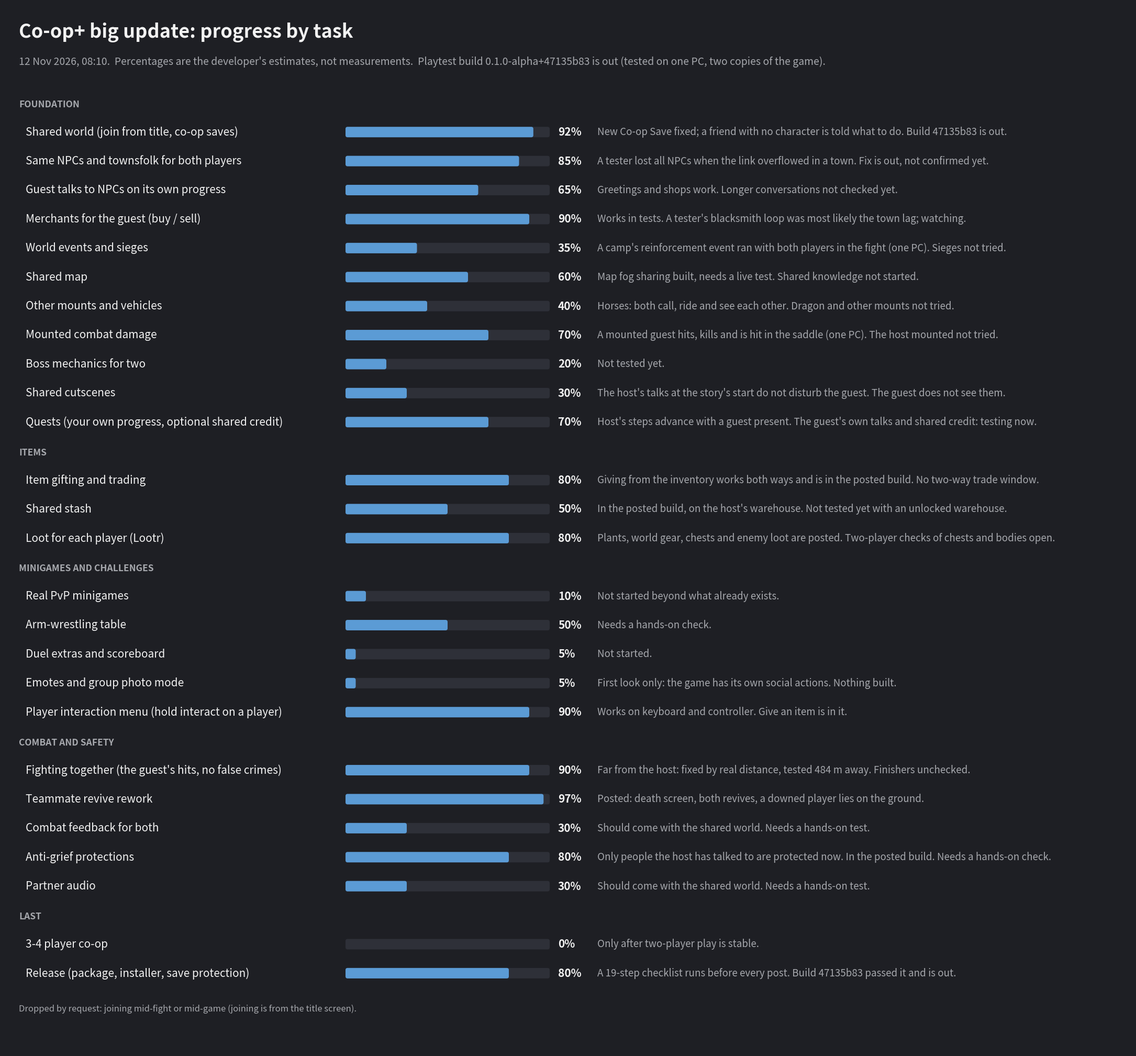

The matplotlib source for this figure: (Note: this script raises an exception after producing the figure.)
# The progress-by-task chart (regenerate when a release is ready; edit the rows, run from the repo root).
import matplotlib; matplotlib.use('Agg')
import matplotlib.pyplot as plt
from matplotlib.patches import FancyBboxPatch
G = [
("FOUNDATION", [
 ("Shared world (join from title, co-op saves)", 92, "New Co-op Save fixed; a friend with no character is told what to do. Build 47135b83 is out."),
 ("Same NPCs and townsfolk for both players", 85, "A tester lost all NPCs when the link overflowed in a town. Fix is out, not confirmed yet."),
 ("Guest talks to NPCs on its own progress", 65, "Greetings and shops work. Longer conversations not checked yet."),
 ("Merchants for the guest (buy / sell)", 90, "Works in tests. A tester's blacksmith loop was most likely the town lag; watching."),
 ("World events and sieges", 35, "A camp's reinforcement event ran with both players in the fight (one PC). Sieges not tried."),
 ("Shared map", 60, "Map fog sharing built, needs a live test. Shared knowledge not started."),
 ("Other mounts and vehicles", 40, "Horses: both call, ride and see each other. Dragon and other mounts not tried."),
 ("Mounted combat damage", 70, "A mounted guest hits, kills and is hit in the saddle (one PC). The host mounted not tried."),
 ("Boss mechanics for two", 20, "Not tested yet."),
 ("Shared cutscenes", 30, "The host's talks at the story's start do not disturb the guest. The guest does not see them."),
 ("Quests (your own progress, optional shared credit)", 70, "Host's steps advance with a guest present. The guest's own talks and shared credit: testing now."),
]),
("ITEMS", [
 ("Item gifting and trading", 80, "Giving from the inventory works both ways and is in the posted build. No two-way trade window."),
 ("Shared stash", 50, "In the posted build, on the host's warehouse. Not tested yet with an unlocked warehouse."),
 ("Loot for each player (Lootr)", 80, "Plants, world gear, chests and enemy loot are posted. Two-player checks of chests and bodies open."),
]),
("MINIGAMES AND CHALLENGES", [
 ("Real PvP minigames", 10, "Not started beyond what already exists."),
 ("Arm-wrestling table", 50, "Needs a hands-on check."),
 ("Duel extras and scoreboard", 5, "Not started."),
 ("Emotes and group photo mode", 5, "First look only: the game has its own social actions. Nothing built."),
 ("Player interaction menu (hold interact on a player)", 90, "Works on keyboard and controller. Give an item is in it."),
]),
("COMBAT AND SAFETY", [
 ("Fighting together (the guest's hits, no false crimes)", 90, "Far from the host: fixed by real distance, tested 484 m away. Finishers unchecked."),
 ("Teammate revive rework", 97, "Posted: death screen, both revives, a downed player lies on the ground."),
 ("Combat feedback for both", 30, "Should come with the shared world. Needs a hands-on test."),
 ("Anti-grief protections", 80, "Only people the host has talked to are protected now. In the posted build. Needs a hands-on check."),
 ("Partner audio", 30, "Should come with the shared world. Needs a hands-on test."),
]),
("LAST", [
 ("3-4 player co-op", 0, "Only after two-player play is stable."),
 ("Release (package, installer, save protection)", 80, "A 19-step checklist runs before every post. Build 47135b83 passed it and is out."),
]),
]
BG="#1e1f24"; TRACK="#2e3038"; BAR="#5b9bd5"; INK="#f2f2f2"; MUT="#a6a8ad"
rows = sum(len(g[1]) for g in G); ROW=0.554; GH=0.554
H = 1.9 + rows*ROW + len(G)*GH + 0.9
fig = plt.figure(figsize=(21.5, H), dpi=100, facecolor=BG)
ax = fig.add_axes([0,0,1,1]); ax.set_xlim(0,21.5); ax.set_ylim(H,0); ax.axis('off')
ax.text(0.26,0.52,"Co-op+ big update: progress by task",color=INK,fontsize=26,fontweight='bold',va='center')
ax.text(0.26,1.08,"12 Nov 2026, 08:10.  Percentages are the developer's estimates, not measurements.  Playtest build 0.1.0-alpha+47135b83 is out (tested on one PC, two copies of the game).",color=MUT,fontsize=14,va='center')
y=1.9
for name, items in G:
    ax.text(0.26,y,name,color=MUT,fontsize=12.5,fontweight='bold',va='center'); y+=GH*0.95
    for label,pct,note in items:
        ax.text(0.39,y,label,color=INK,fontsize=15,va='center')
        ax.add_patch(FancyBboxPatch((6.5,y-0.1),3.9,0.2,boxstyle="round,pad=0,rounding_size=0.04",fc=TRACK,ec='none'))
        if pct>0: ax.add_patch(FancyBboxPatch((6.5,y-0.1),3.9*pct/100,0.2,boxstyle="round,pad=0,rounding_size=0.04",fc=BAR,ec='none'))
        ax.text(10.56,y,f"{pct}%",color=INK,fontsize=15,fontweight='bold',va='center')
        ax.text(11.31,y,note,color=MUT,fontsize=13.5,va='center')
        y+=ROW
    y+=GH*0.05
ax.text(0.26,y+0.1,"Dropped by request: joining mid-fight or mid-game (joining is from the title screen).",color=MUT,fontsize=12,va='center')
fig.savefig("docs/drafts/progress-2026-11-12-b.png",facecolor=BG)
